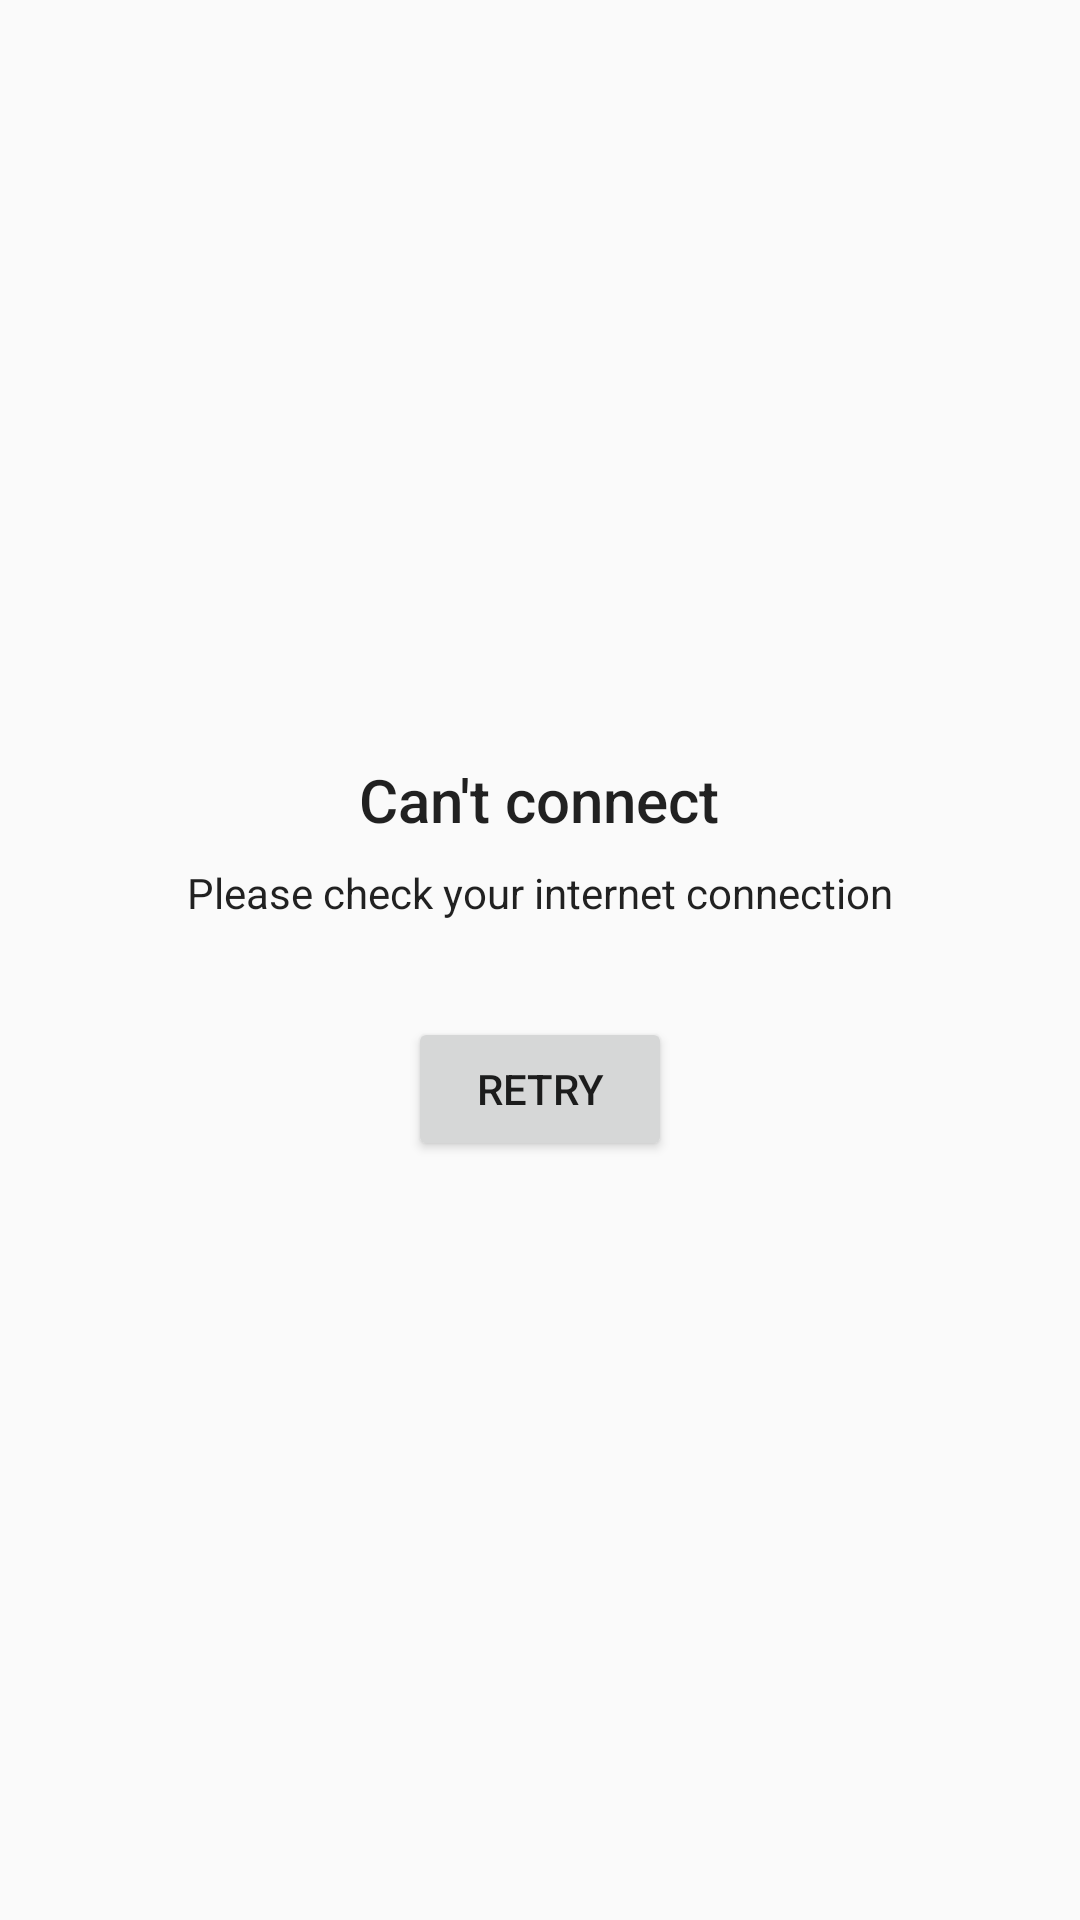

The Android layout XML behind this screen, and the referenced resources:
<!-- AndroidManifest.xml: application theme AppTheme -->
<!-- res/layout/retry_view.xml -->
<?xml version="1.0" encoding="utf-8"?>
<LinearLayout xmlns:android="http://schemas.android.com/apk/res/android"
    android:layout_width="match_parent"
    android:layout_height="match_parent"
    android:gravity="center"
    android:orientation="vertical"
    >

  <TextView
      android:layout_width="wrap_content"
      android:layout_height="wrap_content"
      android:text="Can't connect"
      android:textAppearance="@style/TextAppearance.AppCompat.Title"
      />

  <TextView
      android:layout_width="wrap_content"
      android:layout_height="wrap_content"
      android:layout_margin="8dp"
      android:text="Please check your internet connection"
      android:textAppearance="@style/TextAppearance.AppCompat.Body1"
      />

  <Button
      android:id="@+id/btn_retry"
      android:layout_width="wrap_content"
      android:layout_height="wrap_content"
      android:layout_marginTop="24dp"
      android:text="Retry"
      />
</LinearLayout>
<!-- resources referenced by this layout -->
<resources>
  <style name="AppTheme" parent="Theme.AppCompat.Light.DarkActionBar">
      
      <item name="colorPrimary">@color/colorPrimary</item>
      <item name="colorPrimaryDark">@color/colorPrimaryDark</item>
      <item name="colorAccent">@color/app_bg</item>
    </style>
  <color name="colorPrimary">#212121</color>
  <color name="colorPrimaryDark">#080808</color>
  <color name="app_bg">#fff</color>
</resources>
